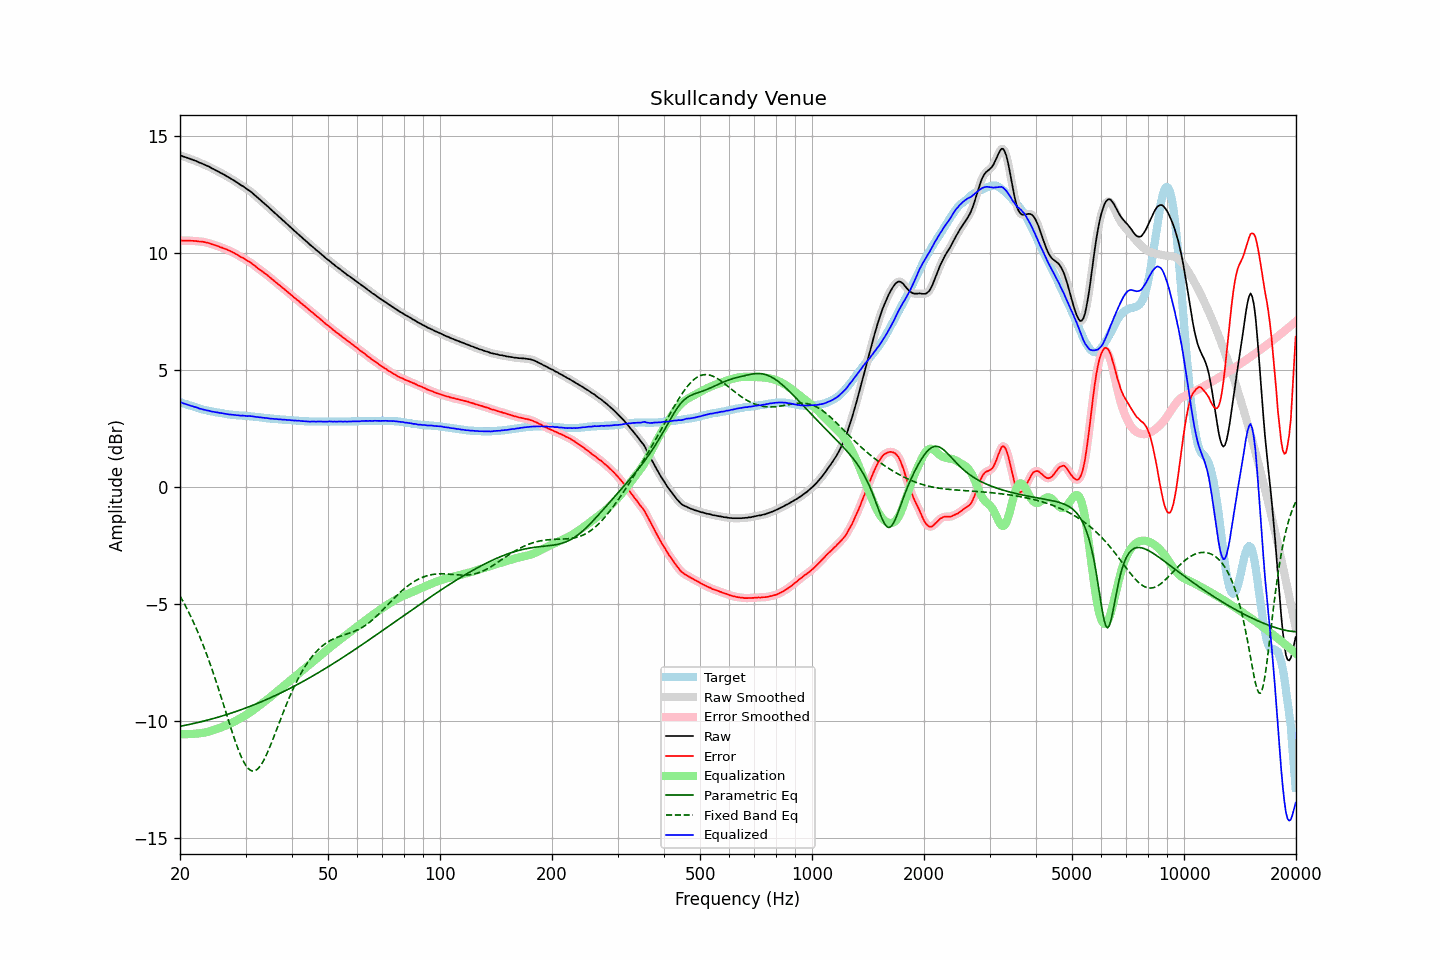

Data behind this chart, as committed beside it:
frequency, raw, error, smoothed, error_smoothed, equalization, parametric_eq, fixed_band_eq, equalized_raw, equalized_smoothed, target
20.00, 14.19, 10.55, 14.19, 10.55, -10.55, -10.21, -4.64, 3.64, 3.64, 3.64
20.20, 14.17, 10.55, 14.17, 10.55, -10.55, -10.20, -4.76, 3.62, 3.62, 3.62
20.40, 14.14, 10.55, 14.14, 10.55, -10.55, -10.19, -4.89, 3.59, 3.60, 3.59
20.61, 14.12, 10.55, 14.12, 10.55, -10.55, -10.17, -5.01, 3.57, 3.57, 3.57
20.81, 14.10, 10.55, 14.10, 10.55, -10.55, -10.16, -5.14, 3.55, 3.55, 3.55
21.02, 14.07, 10.55, 14.07, 10.55, -10.55, -10.14, -5.28, 3.52, 3.53, 3.52
21.23, 14.05, 10.55, 14.05, 10.55, -10.54, -10.13, -5.42, 3.51, 3.51, 3.50
21.44, 14.02, 10.54, 14.02, 10.54, -10.54, -10.11, -5.56, 3.48, 3.48, 3.48
21.66, 14.00, 10.54, 14.00, 10.54, -10.54, -10.10, -5.71, 3.47, 3.46, 3.46
21.87, 13.97, 10.53, 13.97, 10.53, -10.53, -10.08, -5.86, 3.44, 3.44, 3.44
22.09, 13.95, 10.53, 13.95, 10.52, -10.53, -10.07, -6.01, 3.42, 3.42, 3.42
22.31, 13.92, 10.52, 13.92, 10.52, -10.52, -10.05, -6.17, 3.40, 3.40, 3.40
22.54, 13.88, 10.51, 13.89, 10.51, -10.51, -10.04, -6.33, 3.37, 3.38, 3.37
22.76, 13.86, 10.51, 13.86, 10.51, -10.50, -10.02, -6.50, 3.36, 3.35, 3.35
22.99, 13.83, 10.50, 13.83, 10.50, -10.50, -10.00, -6.67, 3.34, 3.33, 3.33
23.22, 13.80, 10.49, 13.80, 10.49, -10.48, -9.98, -6.85, 3.32, 3.32, 3.31
23.45, 13.77, 10.47, 13.77, 10.47, -10.47, -9.97, -7.03, 3.30, 3.30, 3.30
23.69, 13.74, 10.46, 13.74, 10.46, -10.45, -9.95, -7.21, 3.29, 3.29, 3.28
23.92, 13.71, 10.44, 13.71, 10.44, -10.44, -9.93, -7.40, 3.27, 3.27, 3.27
24.16, 13.67, 10.42, 13.67, 10.41, -10.42, -9.91, -7.60, 3.25, 3.26, 3.25
24.40, 13.63, 10.39, 13.63, 10.39, -10.39, -9.89, -7.79, 3.24, 3.24, 3.24
24.65, 13.60, 10.37, 13.60, 10.37, -10.37, -9.88, -7.99, 3.23, 3.23, 3.23
24.89, 13.56, 10.35, 13.56, 10.35, -10.35, -9.86, -8.20, 3.21, 3.22, 3.21
25.14, 13.53, 10.33, 13.53, 10.32, -10.32, -9.84, -8.41, 3.21, 3.20, 3.20
25.39, 13.49, 10.30, 13.49, 10.30, -10.30, -9.82, -8.62, 3.19, 3.19, 3.19
25.65, 13.45, 10.27, 13.45, 10.27, -10.27, -9.80, -8.83, 3.18, 3.18, 3.18
25.91, 13.42, 10.25, 13.42, 10.24, -10.25, -9.78, -9.05, 3.17, 3.17, 3.17
26.16, 13.38, 10.22, 13.38, 10.22, -10.22, -9.75, -9.27, 3.16, 3.16, 3.16
26.43, 13.34, 10.20, 13.34, 10.20, -10.19, -9.73, -9.49, 3.15, 3.15, 3.14
26.69, 13.30, 10.17, 13.30, 10.17, -10.17, -9.71, -9.71, 3.13, 3.13, 3.13
26.96, 13.26, 10.14, 13.26, 10.14, -10.14, -9.69, -9.93, 3.12, 3.12, 3.12
27.23, 13.22, 10.11, 13.22, 10.11, -10.11, -9.67, -10.15, 3.11, 3.11, 3.11
27.50, 13.18, 10.08, 13.18, 10.08, -10.07, -9.64, -10.36, 3.11, 3.11, 3.10
27.77, 13.14, 10.04, 13.14, 10.04, -10.04, -9.62, -10.57, 3.10, 3.10, 3.10
28.05, 13.10, 10.01, 13.10, 10.00, -10.00, -9.60, -10.78, 3.10, 3.09, 3.09
28.33, 13.05, 9.97, 13.05, 9.97, -9.97, -9.57, -10.97, 3.08, 3.09, 3.08
28.62, 13.01, 9.93, 13.01, 9.93, -9.93, -9.55, -11.16, 3.08, 3.08, 3.08
28.90, 12.96, 9.89, 12.96, 9.89, -9.89, -9.53, -11.34, 3.07, 3.07, 3.07
29.19, 12.91, 9.84, 12.92, 9.85, -9.85, -9.50, -11.50, 3.06, 3.07, 3.07
29.48, 12.88, 9.82, 12.87, 9.81, -9.81, -9.48, -11.65, 3.07, 3.06, 3.06
29.78, 12.83, 9.77, 12.83, 9.77, -9.77, -9.45, -11.78, 3.06, 3.06, 3.06
30.08, 12.78, 9.73, 12.78, 9.73, -9.73, -9.43, -11.89, 3.05, 3.05, 3.05
30.38, 12.73, 9.68, 12.74, 9.69, -9.69, -9.40, -11.98, 3.05, 3.05, 3.05
30.68, 12.69, 9.65, 12.69, 9.65, -9.64, -9.37, -12.05, 3.05, 3.05, 3.04
30.99, 12.64, 9.61, 12.64, 9.60, -9.60, -9.35, -12.10, 3.05, 3.04, 3.03
31.30, 12.58, 9.55, 12.58, 9.55, -9.55, -9.32, -12.12, 3.03, 3.04, 3.03
31.61, 12.52, 9.50, 12.52, 9.50, -9.50, -9.29, -12.12, 3.02, 3.02, 3.02
31.93, 12.46, 9.45, 12.46, 9.44, -9.45, -9.27, -12.10, 3.02, 3.01, 3.01
32.24, 12.40, 9.39, 12.40, 9.39, -9.39, -9.24, -12.05, 3.01, 3.01, 3.01
32.57, 12.34, 9.34, 12.34, 9.34, -9.34, -9.21, -11.99, 3.00, 3.00, 3.00
32.89, 12.28, 9.29, 12.28, 9.29, -9.29, -9.18, -11.90, 2.99, 2.99, 2.99
33.22, 12.22, 9.24, 12.22, 9.24, -9.24, -9.15, -11.80, 2.98, 2.98, 2.98
33.55, 12.16, 9.19, 12.16, 9.19, -9.19, -9.12, -11.68, 2.97, 2.97, 2.97
33.89, 12.10, 9.14, 12.10, 9.14, -9.13, -9.09, -11.54, 2.97, 2.97, 2.96
34.23, 12.04, 9.09, 12.04, 9.08, -9.08, -9.06, -11.40, 2.96, 2.96, 2.95
34.57, 11.98, 9.03, 11.98, 9.03, -9.03, -9.03, -11.24, 2.95, 2.95, 2.95
34.92, 11.91, 8.97, 11.92, 8.97, -8.97, -9.00, -11.08, 2.94, 2.94, 2.94
35.27, 11.85, 8.92, 11.85, 8.91, -8.92, -8.97, -10.91, 2.94, 2.93, 2.93
35.62, 11.79, 8.86, 11.79, 8.86, -8.86, -8.94, -10.73, 2.93, 2.93, 2.93
35.97, 11.72, 8.80, 11.73, 8.80, -8.80, -8.91, -10.55, 2.92, 2.92, 2.92
... 635 more rows
